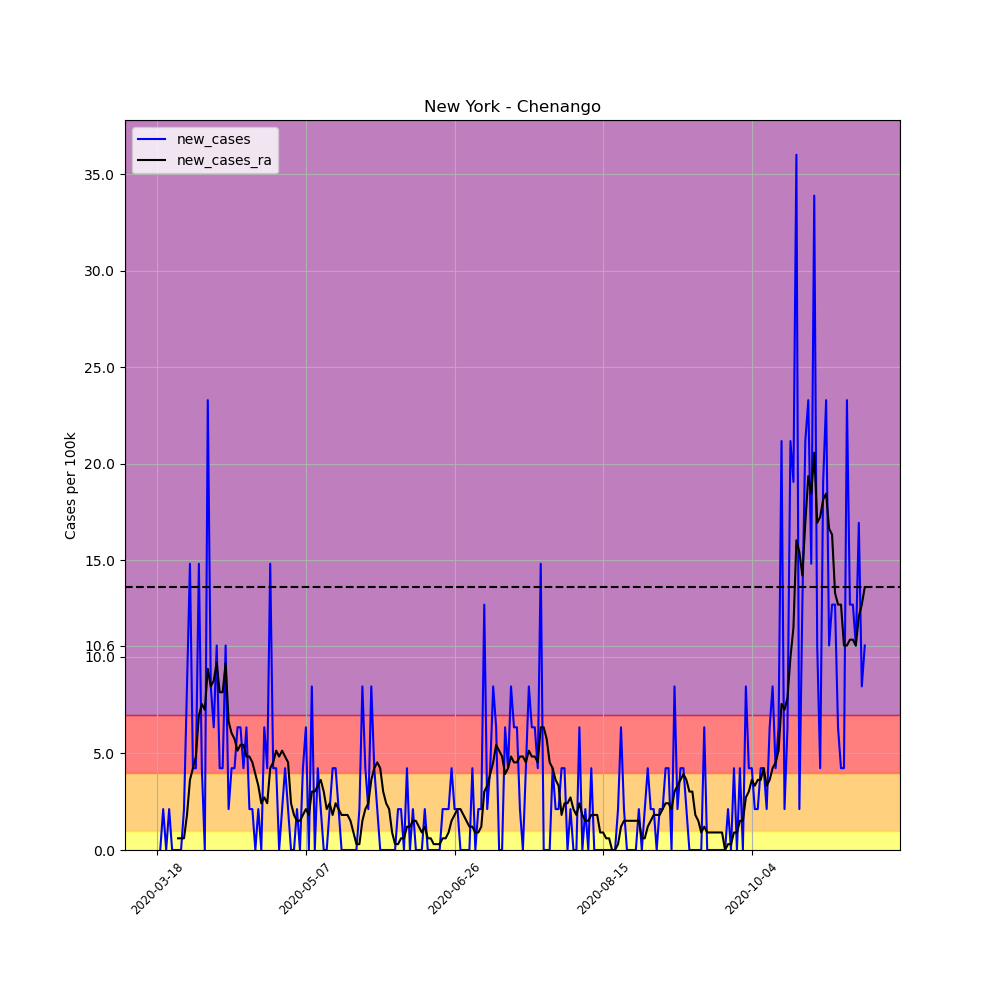

The table this chart was drawn from, first rows:
, date, county, state, fips, cases, deaths, COUNTY, STNAME, CTYNAME, POPESTIMATE2019, per_100k, per_100k_ra, new_cases, new_cases_ra
143752, 2020-03-18, Chenango, New York, 36017, 1, 0, 17, New York, Chenango, 47207, 2.118, , , 
143753, 2020-03-19, Chenango, New York, 36017, 1, 0, 17, New York, Chenango, 47207, 2.118, , 0.0, 
143754, 2020-03-20, Chenango, New York, 36017, 2, 0, 17, New York, Chenango, 47207, 4.237, , 2.118, 
143755, 2020-03-21, Chenango, New York, 36017, 2, 0, 17, New York, Chenango, 47207, 4.237, , 0.0, 
143756, 2020-03-22, Chenango, New York, 36017, 3, 0, 17, New York, Chenango, 47207, 6.355, , 2.118, 
143757, 2020-03-23, Chenango, New York, 36017, 3, 0, 17, New York, Chenango, 47207, 6.355, , 0.0, 
143758, 2020-03-24, Chenango, New York, 36017, 3, 0, 17, New York, Chenango, 47207, 6.355, 4.539, 0.0, 
143759, 2020-03-25, Chenango, New York, 36017, 3, 0, 17, New York, Chenango, 47207, 6.355, 5.145, 0.0, 0.6052
143760, 2020-03-26, Chenango, New York, 36017, 3, 0, 17, New York, Chenango, 47207, 6.355, 5.75, 0.0, 0.6052
143761, 2020-03-27, Chenango, New York, 36017, 4, 0, 17, New York, Chenango, 47207, 8.473, 6.355, 2.118, 0.6052
143762, 2020-03-28, Chenango, New York, 36017, 8, 0, 17, New York, Chenango, 47207, 16.95, 8.171, 8.473, 1.816
143763, 2020-03-29, Chenango, New York, 36017, 15, 0, 17, New York, Chenango, 47207, 31.77, 11.8, 14.83, 3.631
143764, 2020-03-30, Chenango, New York, 36017, 17, 0, 17, New York, Chenango, 47207, 36.01, 16.04, 4.237, 4.237
143765, 2020-03-31, Chenango, New York, 36017, 19, 0, 17, New York, Chenango, 47207, 40.25, 20.88, 4.237, 4.842
143766, 2020-04-01, Chenango, New York, 36017, 26, 0, 17, New York, Chenango, 47207, 55.08, 27.84, 14.83, 6.96
143767, 2020-04-02, Chenango, New York, 36017, 28, 0, 17, New York, Chenango, 47207, 59.31, 35.41, 4.237, 7.565
143768, 2020-04-03, Chenango, New York, 36017, 28, 0, 17, New York, Chenango, 47207, 59.31, 42.67, 0.0, 7.263
143769, 2020-04-04, Chenango, New York, 36017, 39, 0, 17, New York, Chenango, 47207, 82.61, 52.05, 23.3, 9.381
143770, 2020-04-05, Chenango, New York, 36017, 43, 0, 17, New York, Chenango, 47207, 91.09, 60.52, 8.473, 8.473
143771, 2020-04-06, Chenango, New York, 36017, 46, 0, 17, New York, Chenango, 47207, 97.44, 69.3, 6.355, 8.776
143772, 2020-04-07, Chenango, New York, 36017, 51, 0, 17, New York, Chenango, 47207, 108, 78.98, 10.59, 9.684
143773, 2020-04-08, Chenango, New York, 36017, 53, 0, 17, New York, Chenango, 47207, 112.3, 87.15, 4.237, 8.171
143774, 2020-04-09, Chenango, New York, 36017, 55, 0, 17, New York, Chenango, 47207, 116.5, 95.32, 4.237, 8.171
143775, 2020-04-10, Chenango, New York, 36017, 60, 0, 17, New York, Chenango, 47207, 127.1, 105, 10.59, 9.684
143776, 2020-04-11, Chenango, New York, 36017, 61, 0, 17, New York, Chenango, 47207, 129.2, 111.7, 2.118, 6.658
143777, 2020-04-12, Chenango, New York, 36017, 63, 0, 17, New York, Chenango, 47207, 133.5, 117.7, 4.237, 6.052
143778, 2020-04-13, Chenango, New York, 36017, 65, 0, 17, New York, Chenango, 47207, 137.7, 123.5, 4.237, 5.75
143779, 2020-04-14, Chenango, New York, 36017, 68, 0, 17, New York, Chenango, 47207, 144, 128.6, 6.355, 5.145
143780, 2020-04-15, Chenango, New York, 36017, 71, 0, 17, New York, Chenango, 47207, 150.4, 134.1, 6.355, 5.447
143781, 2020-04-16, Chenango, New York, 36017, 73, 0, 17, New York, Chenango, 47207, 154.6, 139.5, 4.237, 5.447
143782, 2020-04-17, Chenango, New York, 36017, 76, 0, 17, New York, Chenango, 47207, 161, 144.3, 6.355, 4.842
143783, 2020-04-18, Chenango, New York, 36017, 77, 0, 17, New York, Chenango, 47207, 163.1, 149.2, 2.118, 4.842
143784, 2020-04-19, Chenango, New York, 36017, 78, 0, 17, New York, Chenango, 47207, 165.2, 153.7, 2.118, 4.539
143785, 2020-04-20, Chenango, New York, 36017, 78, 0, 17, New York, Chenango, 47207, 165.2, 157.7, 0.0, 3.934
143786, 2020-04-21, Chenango, New York, 36017, 79, 0, 17, New York, Chenango, 47207, 167.3, 161, 2.118, 3.329
143787, 2020-04-22, Chenango, New York, 36017, 79, 0, 17, New York, Chenango, 47207, 167.3, 163.4, 0.0, 2.421
143788, 2020-04-23, Chenango, New York, 36017, 82, 0, 17, New York, Chenango, 47207, 173.7, 166.1, 6.355, 2.724
143789, 2020-04-24, Chenango, New York, 36017, 84, 0, 17, New York, Chenango, 47207, 177.9, 168.6, 4.237, 2.421
143790, 2020-04-25, Chenango, New York, 36017, 91, 0, 17, New York, Chenango, 47207, 192.8, 172.8, 14.83, 4.237
143791, 2020-04-26, Chenango, New York, 36017, 93, 0, 17, New York, Chenango, 47207, 197, 177.3, 4.237, 4.539
143792, 2020-04-27, Chenango, New York, 36017, 95, 0, 17, New York, Chenango, 47207, 201.2, 182.5, 4.237, 5.145
143793, 2020-04-28, Chenango, New York, 36017, 95, 0, 17, New York, Chenango, 47207, 201.2, 187.3, 0.0, 4.842
143794, 2020-04-29, Chenango, New York, 36017, 96, 0, 17, New York, Chenango, 47207, 203.4, 192.5, 2.118, 5.145
143795, 2020-04-30, Chenango, New York, 36017, 98, 0, 17, New York, Chenango, 47207, 207.6, 197.3, 4.237, 4.842
143796, 2020-05-01, Chenango, New York, 36017, 99, 0, 17, New York, Chenango, 47207, 209.7, 201.8, 2.118, 4.539
143797, 2020-05-02, Chenango, New York, 36017, 99, 0, 17, New York, Chenango, 47207, 209.7, 204.3, 0.0, 2.421
143798, 2020-05-03, Chenango, New York, 36017, 99, 0, 17, New York, Chenango, 47207, 209.7, 206.1, 0.0, 1.816
143799, 2020-05-04, Chenango, New York, 36017, 100, 0, 17, New York, Chenango, 47207, 211.8, 207.6, 2.118, 1.513
143800, 2020-05-05, Chenango, New York, 36017, 100, 0, 17, New York, Chenango, 47207, 211.8, 209.1, 0.0, 1.513
143801, 2020-05-06, Chenango, New York, 36017, 102, 2, 17, New York, Chenango, 47207, 216.1, 210.9, 4.237, 1.816
143802, 2020-05-07, Chenango, New York, 36017, 105, 2, 17, New York, Chenango, 47207, 222.4, 213, 6.355, 2.118
143803, 2020-05-08, Chenango, New York, 36017, 105, 2, 17, New York, Chenango, 47207, 222.4, 214.9, 0.0, 1.816
143804, 2020-05-09, Chenango, New York, 36017, 109, 2, 17, New York, Chenango, 47207, 230.9, 217.9, 8.473, 3.026
143805, 2020-05-10, Chenango, New York, 36017, 109, 2, 17, New York, Chenango, 47207, 230.9, 220.9, 0.0, 3.026
143806, 2020-05-11, Chenango, New York, 36017, 111, 2, 17, New York, Chenango, 47207, 235.1, 224.2, 4.237, 3.329
143807, 2020-05-12, Chenango, New York, 36017, 112, 2, 17, New York, Chenango, 47207, 237.3, 227.9, 2.118, 3.631
143808, 2020-05-13, Chenango, New York, 36017, 112, 2, 17, New York, Chenango, 47207, 237.3, 230.9, 0.0, 3.026
143809, 2020-05-14, Chenango, New York, 36017, 112, 2, 17, New York, Chenango, 47207, 237.3, 233, 0.0, 2.118
143810, 2020-05-15, Chenango, New York, 36017, 113, 2, 17, New York, Chenango, 47207, 239.4, 235.4, 2.118, 2.421
143811, 2020-05-16, Chenango, New York, 36017, 115, 2, 17, New York, Chenango, 47207, 243.6, 237.3, 4.237, 1.816
... 179 more rows
